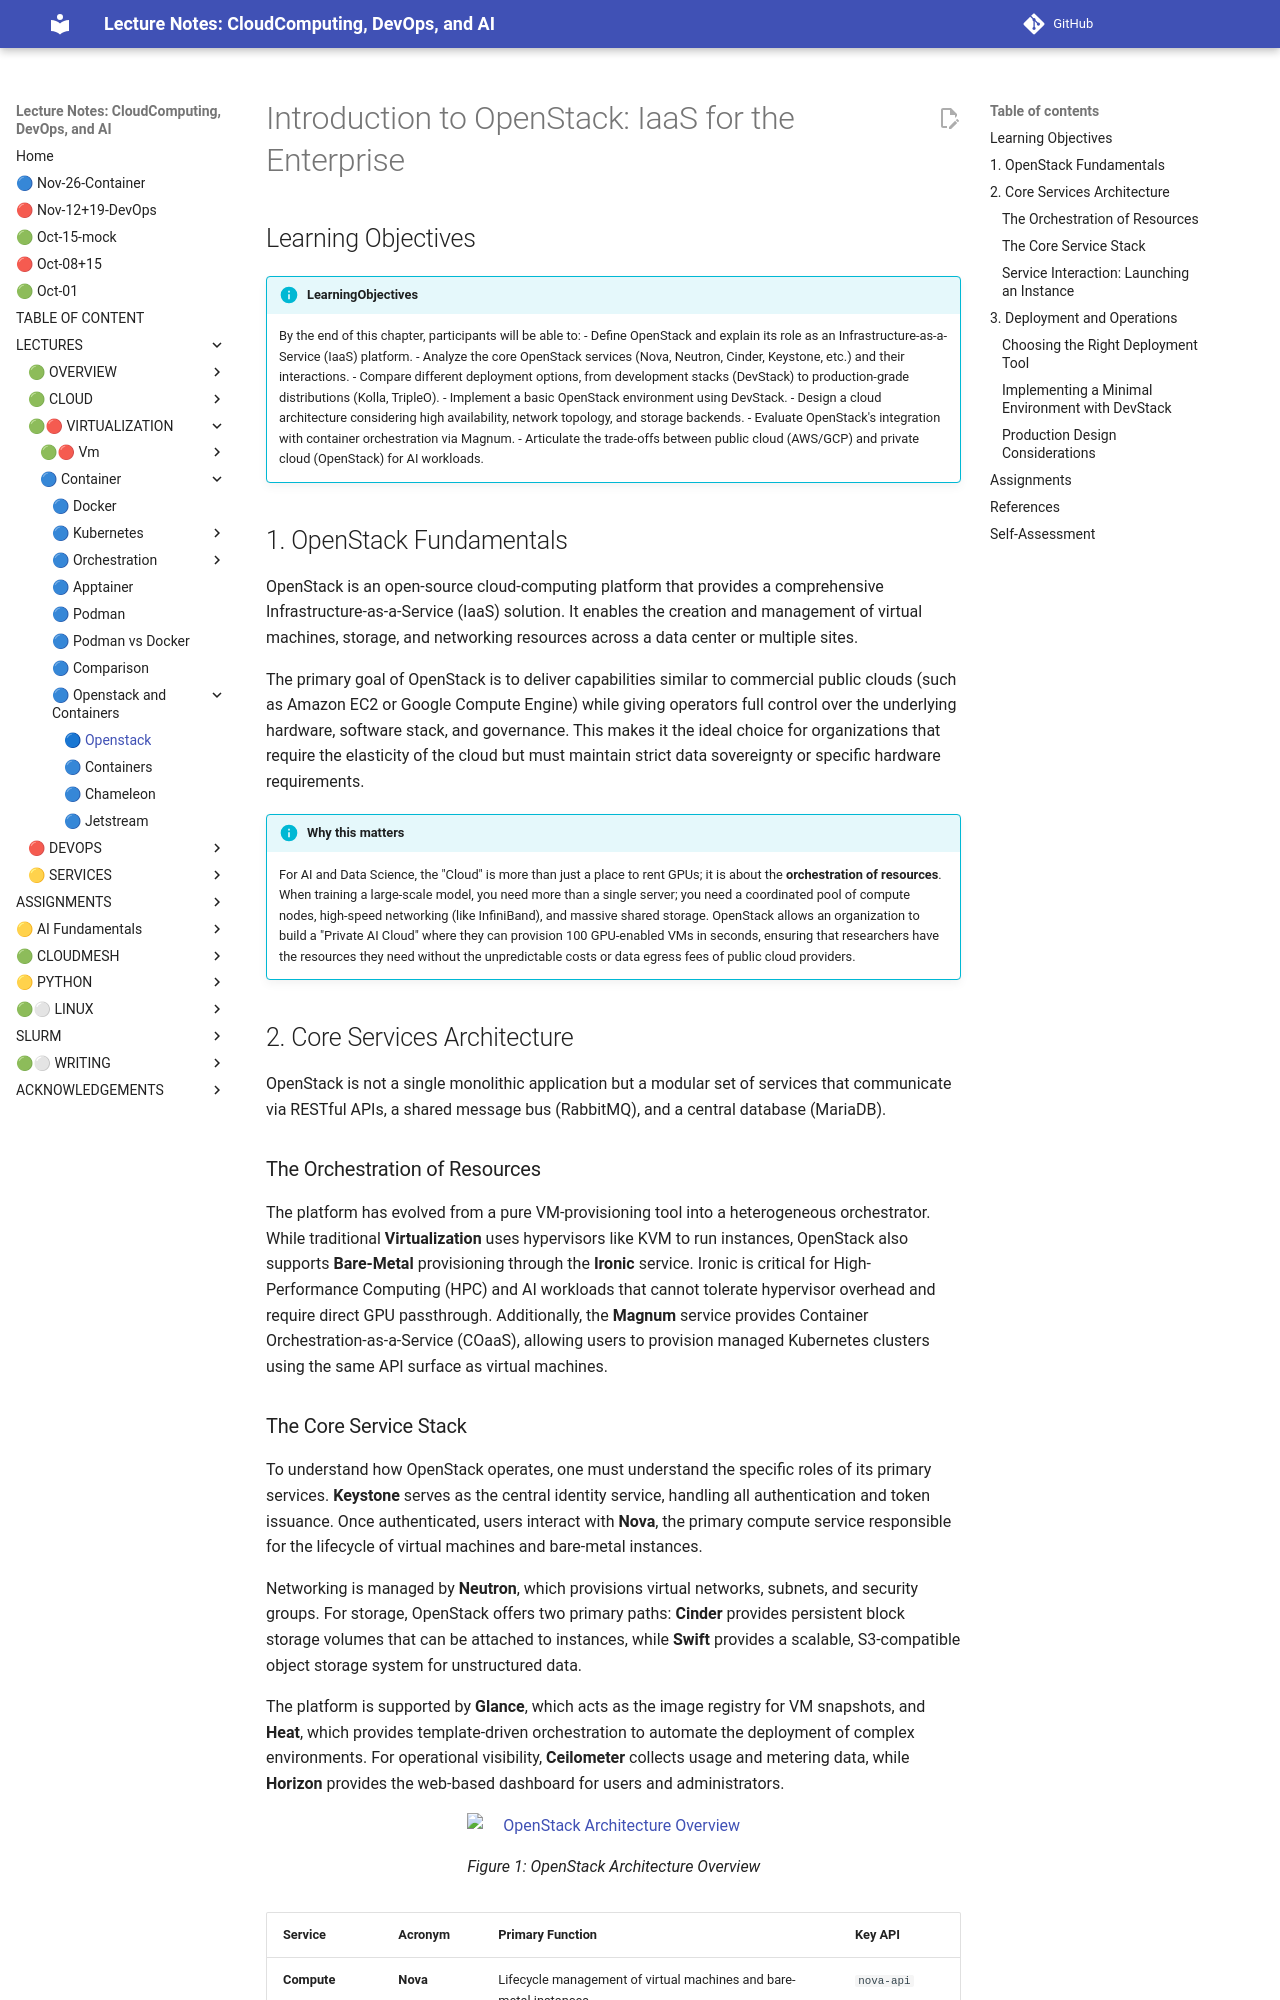

repository: cloudmesh-ai/cloudmesh-ai-lecture · page: section/cloud/openstack/openstack/index.html · generator: mkdocs

# Introduction to OpenStack: IaaS for the Enterprise

## Learning Objectives

!!! info "LearningObjectives"
    By the end of this chapter, participants will be able to:
    - Define OpenStack and explain its role as an Infrastructure-as-a-Service (IaaS) platform.
    - Analyze the core OpenStack services (Nova, Neutron, Cinder, Keystone, etc.) and their interactions.
    - Compare different deployment options, from development stacks (DevStack) to production-grade distributions (Kolla, TripleO).
    - Implement a basic OpenStack environment using DevStack.
    - Design a cloud architecture considering high availability, network topology, and storage backends.
    - Evaluate OpenStack's integration with container orchestration via Magnum.
    - Articulate the trade-offs between public cloud (AWS/GCP) and private cloud (OpenStack) for AI workloads.

## 1. OpenStack Fundamentals

OpenStack is an open-source cloud-computing platform that provides a comprehensive Infrastructure-as-a-Service (IaaS) solution. It enables the creation and management of virtual machines, storage, and networking resources across a data center or multiple sites.

The primary goal of OpenStack is to deliver capabilities similar to commercial public clouds (such as Amazon EC2 or Google Compute Engine) while giving operators full control over the underlying hardware, software stack, and governance. This makes it the ideal choice for organizations that require the elasticity of the cloud but must maintain strict data sovereignty or specific hardware requirements.

!!! info "Why this matters"
    For AI and Data Science, the "Cloud" is more than just a place to rent GPUs; it is about the **orchestration of resources**. When training a large-scale model, you need more than a single server; you need a coordinated pool of compute nodes, high-speed networking (like InfiniBand), and massive shared storage. OpenStack allows an organization to build a "Private AI Cloud" where they can provision 100 GPU-enabled VMs in seconds, ensuring that researchers have the resources they need without the unpredictable costs or data egress fees of public cloud providers.

## 2. Core Services Architecture

OpenStack is not a single monolithic application but a modular set of services that communicate via RESTful APIs, a shared message bus (RabbitMQ), and a central database (MariaDB).

### The Orchestration of Resources

The platform has evolved from a pure VM-provisioning tool into a heterogeneous orchestrator. While traditional **Virtualization** uses hypervisors like KVM to run instances, OpenStack also supports **Bare-Metal** provisioning through the **Ironic** service. Ironic is critical for High-Performance Computing (HPC) and AI workloads that cannot tolerate hypervisor overhead and require direct GPU passthrough. Additionally, the **Magnum** service provides Container Orchestration-as-a-Service (COaaS), allowing users to provision managed Kubernetes clusters using the same API surface as virtual machines.
